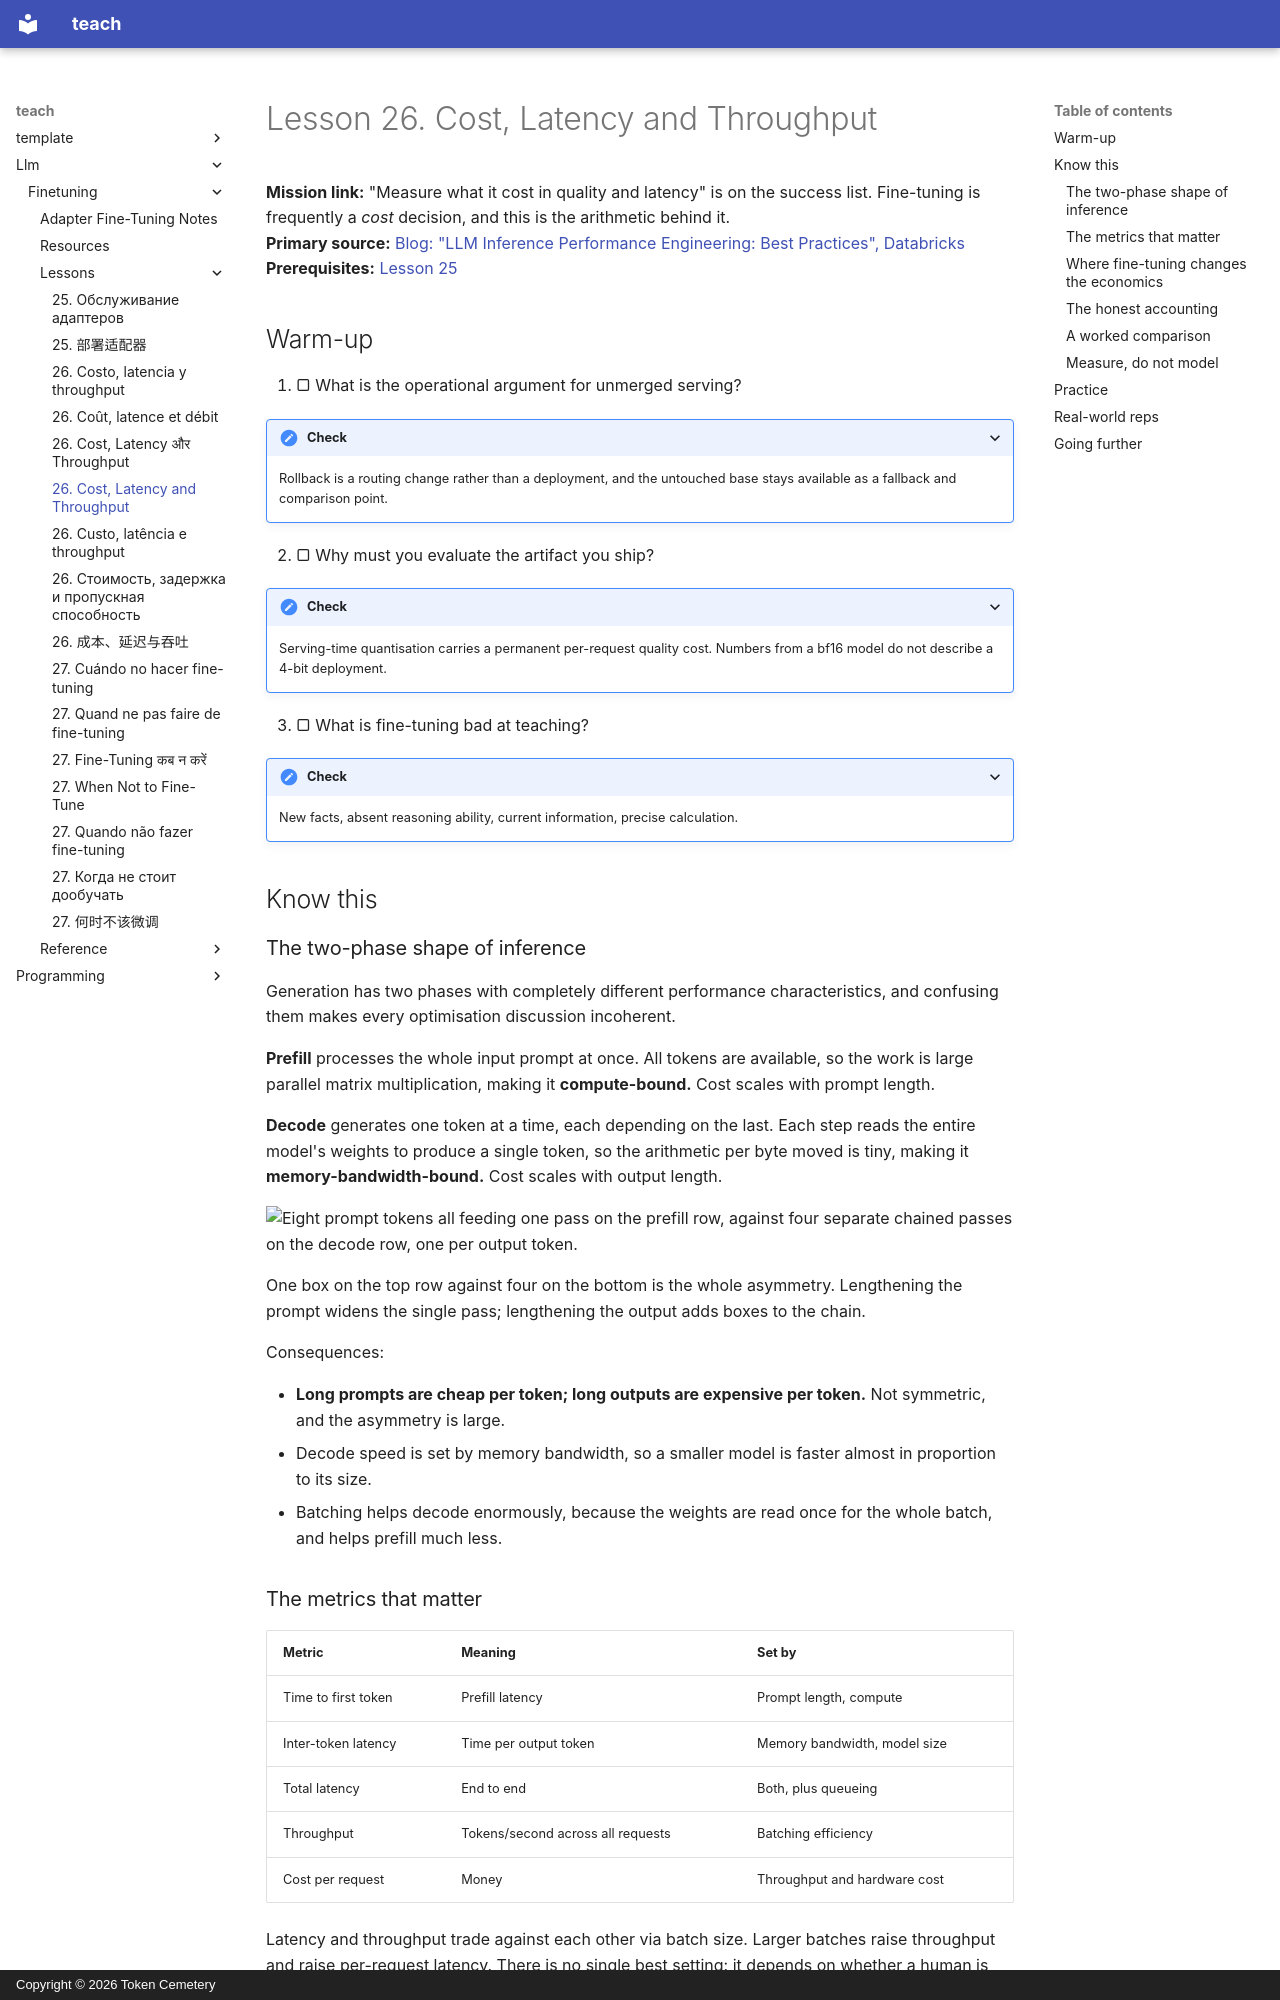

repository: TokenCemetery/teach · page: llm/finetuning/lessons/0026-cost-latency-and-throughput/index.html · generator: mkdocs · copyright: Copyright © 2026 Token Cemetery

---
title: 26. Cost, Latency and Throughput
description: Prefill versus decode, and where the money actually goes
type: lesson
---

# Lesson 26. Cost, Latency and Throughput

**Mission link:** "Measure what it cost in quality and latency" is on the success list. Fine-tuning is frequently a *cost* decision, and this is the arithmetic behind it.
**Primary source:** [Blog: "LLM Inference Performance Engineering: Best Practices", Databricks](https://www.databricks.com/blog/llm-inference-performance-engineering-best-practices)
**Prerequisites:** [Lesson 25](0025-serving-adapters.md)

## Warm-up

1. ▢ What is the operational argument for unmerged serving?

<details markdown="1"><summary>Check</summary>

Rollback is a routing change rather than a deployment, and the untouched base stays available as a fallback and comparison point.

</details>

2. ▢ Why must you evaluate the artifact you ship?

<details markdown="1"><summary>Check</summary>

Serving-time quantisation carries a permanent per-request quality cost. Numbers from a bf16 model do not describe a 4-bit deployment.

</details>

3. ▢ What is fine-tuning bad at teaching?

<details markdown="1"><summary>Check</summary>

New facts, absent reasoning ability, current information, precise calculation.

</details>

## Know this

### The two-phase shape of inference

Generation has two phases with completely different performance characteristics, and confusing them makes every optimisation discussion incoherent.

**Prefill** processes the whole input prompt at once. All tokens are available, so the work is large parallel matrix multiplication, making it **compute-bound.** Cost scales with prompt length.

**Decode** generates one token at a time, each depending on the last. Each step reads the entire model's weights to produce a single token, so the arithmetic per byte moved is tiny, making it **memory-bandwidth-bound.** Cost scales with output length.

![Eight prompt tokens all feeding one pass on the prefill row, against four separate chained passes on the decode row, one per output token.](images/one-pass-or-one-each.svg)

One box on the top row against four on the bottom is the whole asymmetry. Lengthening the prompt widens the single pass; lengthening the output adds boxes to the chain.

Consequences:

- **Long prompts are cheap per token; long outputs are expensive per token.** Not symmetric, and the asymmetry is large.
- Decode speed is set by memory bandwidth, so a smaller model is faster almost in proportion to its size.
- Batching helps decode enormously, because the weights are read once for the whole batch, and helps prefill much less.

### The metrics that matter

| Metric | Meaning | Set by |
|---|---|---|
| Time to first token | Prefill latency | Prompt length, compute |
| Inter-token latency | Time per output token | Memory bandwidth, model size |
| Total latency | End to end | Both, plus queueing |
| Throughput | Tokens/second across all requests | Batching efficiency |
| Cost per request | Money | Throughput and hardware cost |

Latency and throughput trade against each other via batch size. Larger batches raise throughput and raise per-request latency. There is no single best setting: it depends on whether a human is waiting.
